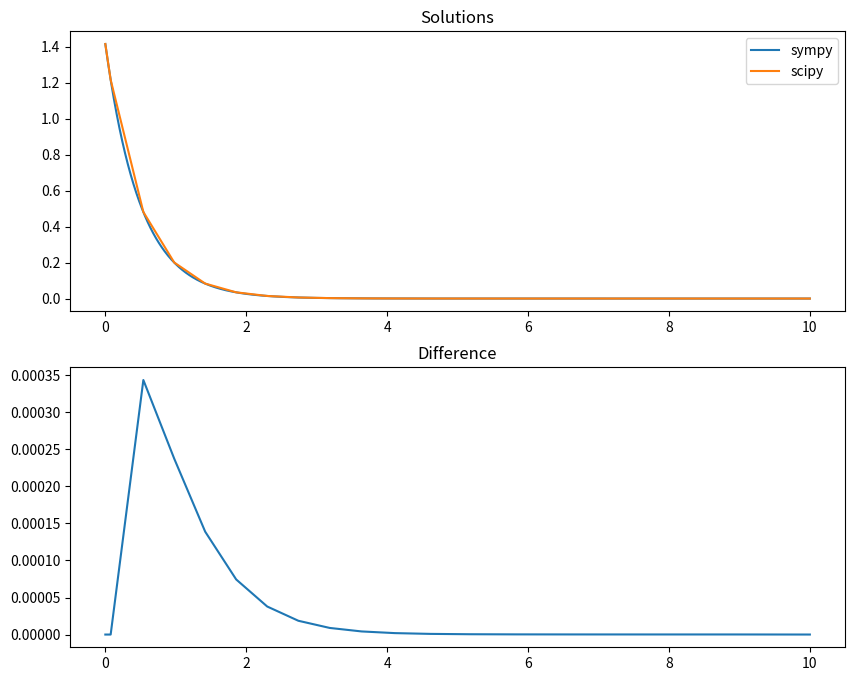

The script that saved this image:
import matplotlib.pyplot as plt
import numpy as np
import scipy as sp
import sympy as sm
from sympy.abc import x


y = sm.Function('y')
eq = sm.Eq(sm.Derivative(y(x), x), -2 * y(x))
solution1 = sm.dsolve(eq, ics={y(0): sm.sqrt(2)})
solution1 = sm.lambdify(x, solution1.rhs, 'numpy')

solution2 = sp.integrate.solve_ivp(lambda t, y: -2 * y, [0, 10], [np.sqrt(2)])

fig, ax = plt.subplots(2, 1, figsize=(10, 8))

xrange = np.linspace(0, 10, 1000)
ax[0].plot(xrange, solution1(xrange))
ax[0].plot(solution2.t, solution2.y[0])
ax[0].legend(['sympy', 'scipy'])
ax[0].set_title('Solutions')
ax[1].plot(solution2.t, solution2.y[0] - solution1(solution2.t))
ax[1].set_title('Difference')

plt.savefig('differential-equations.png')
plt.show()
